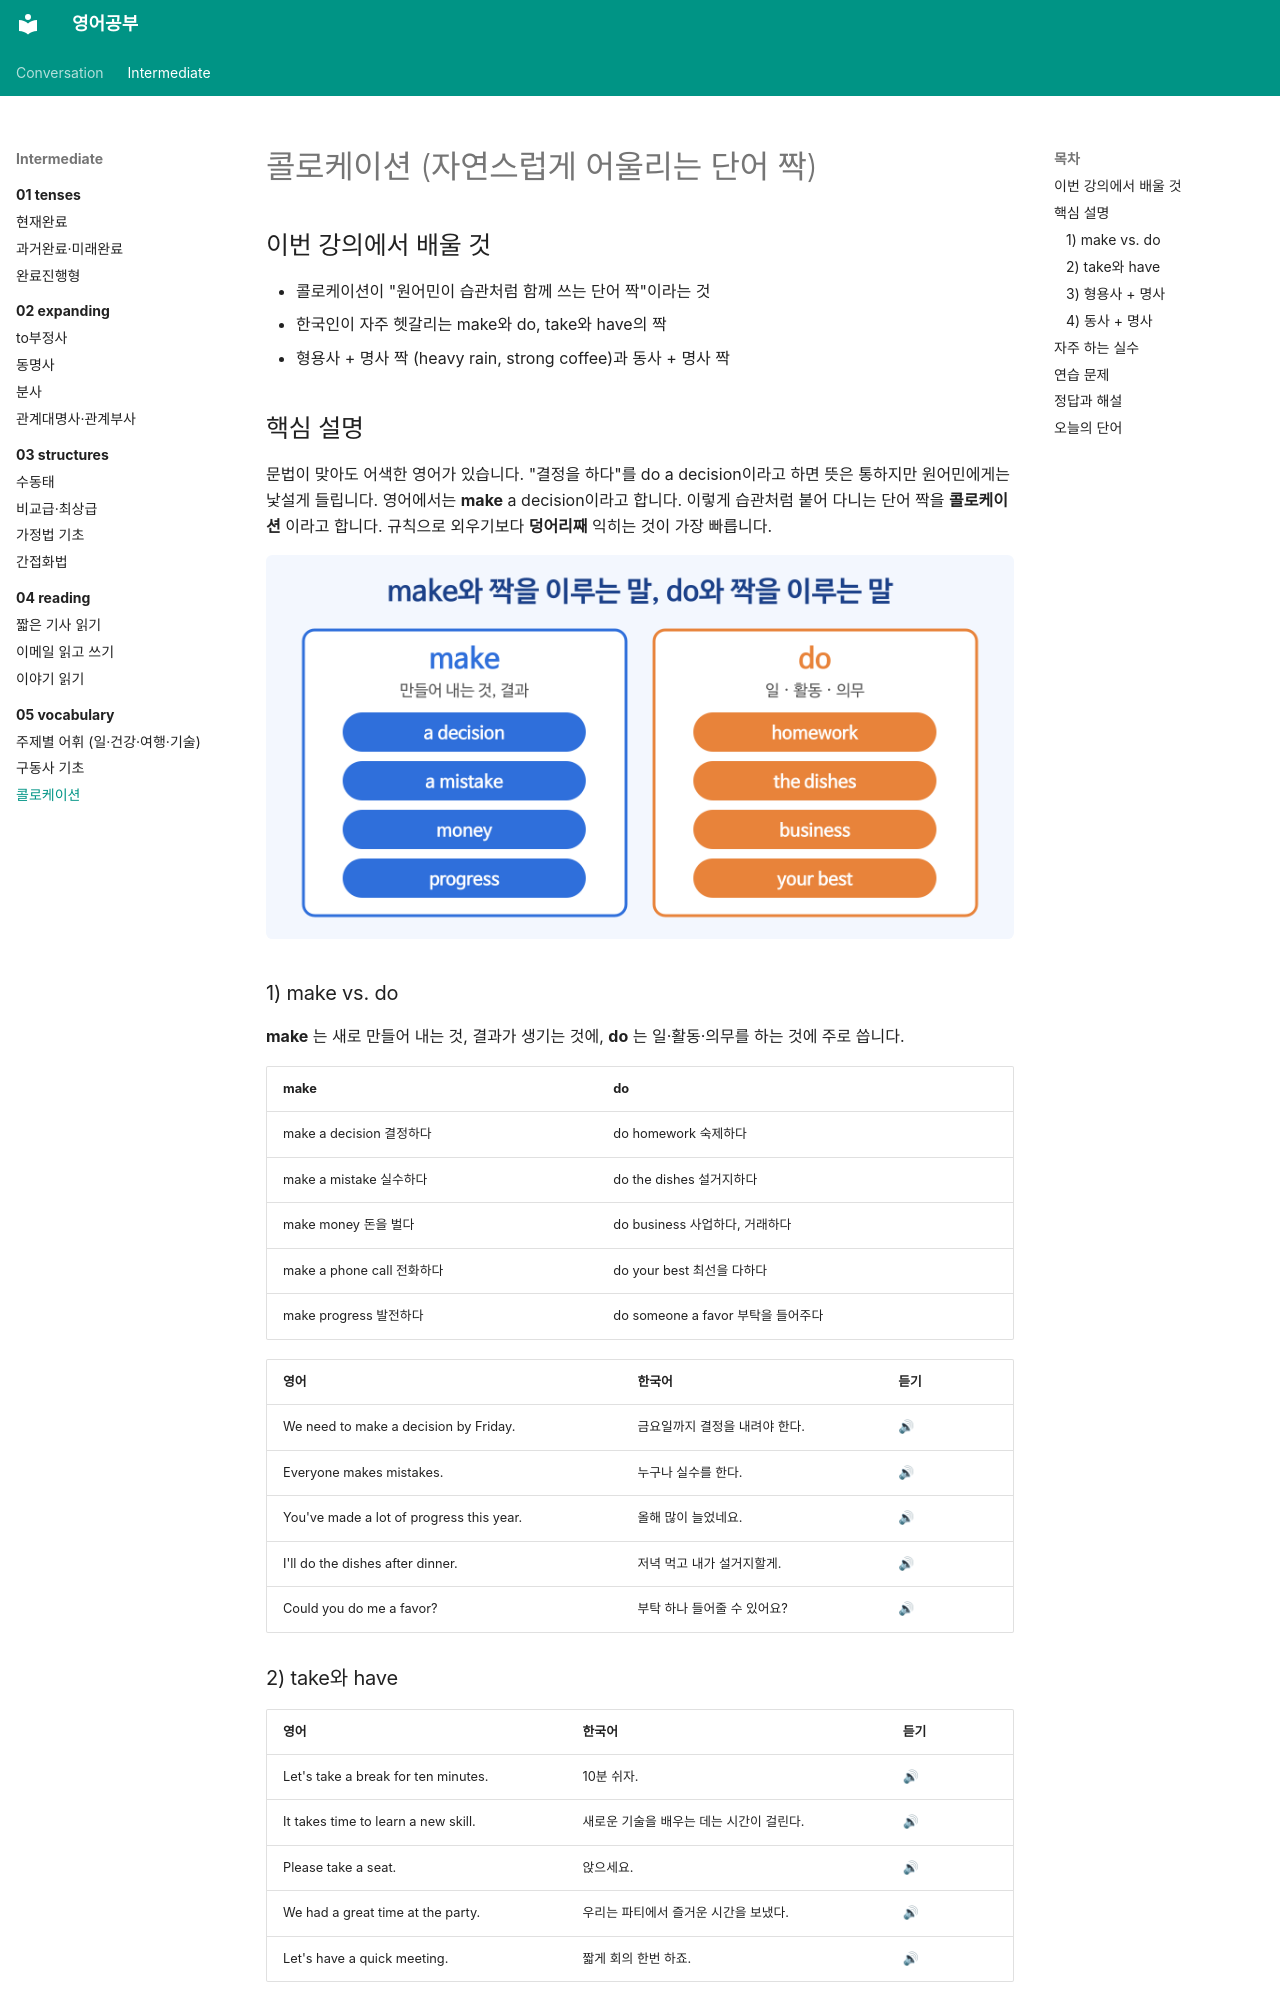

repository: goodhosup/english-study · page: intermediate/05-vocabulary/03-collocations/index.html · generator: mkdocs

---
track: intermediate
chapter: 5
lesson: 3
title: 콜로케이션
tags: [어휘, 콜로케이션]
---

# 콜로케이션 (자연스럽게 어울리는 단어 짝)

## 이번 강의에서 배울 것

- 콜로케이션이 "원어민이 습관처럼 함께 쓰는 단어 짝"이라는 것
- 한국인이 자주 헷갈리는 make와 do, take와 have의 짝
- 형용사 + 명사 짝 (heavy rain, strong coffee)과 동사 + 명사 짝

## 핵심 설명

문법이 맞아도 어색한 영어가 있습니다. "결정을 하다"를 do a decision이라고 하면 뜻은 통하지만 원어민에게는 낯설게 들립니다. 영어에서는 **make** a decision이라고 합니다. 이렇게 습관처럼 붙어 다니는 단어 짝을 **콜로케이션** 이라고 합니다. 규칙으로 외우기보다 **덩어리째** 익히는 것이 가장 빠릅니다.

![make와 do 두 상자에 각각 어울리는 명사를 나누어 담은 그림. make에는 a decision, a mistake, money, do에는 homework, the dishes, business가 들어 있다](images/03-collocations-1.png)

### 1) make vs. do

**make** 는 새로 만들어 내는 것, 결과가 생기는 것에, **do** 는 일·활동·의무를 하는 것에 주로 씁니다.

| make | do |
|---|---|
| make a decision 결정하다 | do homework 숙제하다 |
| make a mistake 실수하다 | do the dishes 설거지하다 |
| make money 돈을 벌다 | do business 사업하다, 거래하다 |
| make a phone call 전화하다 | do your best 최선을 다하다 |
| make progress 발전하다 | do someone a favor 부탁을 들어주다 |

| 영어 | 한국어 | 듣기 |
|---|---|---|
| We need to make a decision by Friday. | 금요일까지 결정을 내려야 한다. | [🔊](audio/03-collocations-01.mp3) |
| Everyone makes mistakes. | 누구나 실수를 한다. | [🔊](audio/03-collocations-02.mp3) |
| You've made a lot of progress this year. | 올해 많이 늘었네요. | [🔊](audio/03-collocations-03.mp3) |
| I'll do the dishes after dinner. | 저녁 먹고 내가 설거지할게. | [🔊](audio/03-collocations-04.mp3) |
| Could you do me a favor? | 부탁 하나 들어줄 수 있어요? | [🔊](audio/03-collocations-05.mp3) |

### 2) take와 have

| 영어 | 한국어 | 듣기 |
|---|---|---|
| Let's take a break for ten minutes. | 10분 쉬자. | [🔊](audio/03-collocations-06.mp3) |
| It takes time to learn a new skill. | 새로운 기술을 배우는 데는 시간이 걸린다. | [🔊](audio/03-collocations-07.mp3) |
| Please take a seat. | 앉으세요. | [🔊](audio/03-collocations-08.mp3) |
| We had a great time at the party. | 우리는 파티에서 즐거운 시간을 보냈다. | [🔊](audio/03-collocations-09.mp3) |
| Let's have a quick meeting. | 짧게 회의 한번 하죠. | [🔊](audio/03-collocations-10.mp3) |
